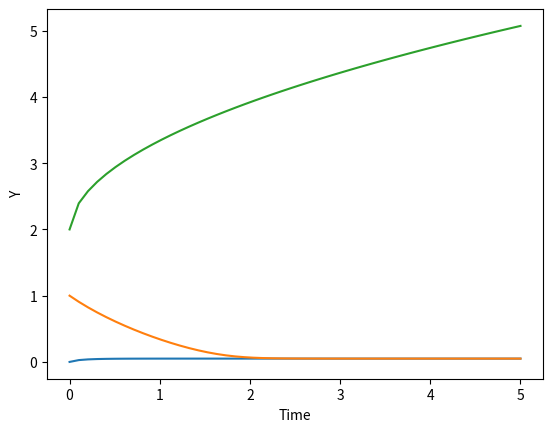

Write Python code to recreate this figure.
import numpy as np
from scipy.integrate import odeint
import matplotlib.pyplot as plt
def returns_dydt(y,t):
    dydt=(1-y)/(1.95-y) - y/(0.05+y)
    return dydt
y0=[0,1,2]
t=np.linspace(0,5)
y=odeint(returns_dydt,y0,t)
plt.plot(t,y)
plt.xlabel("Time")
plt.ylabel("Y")
plt.show()